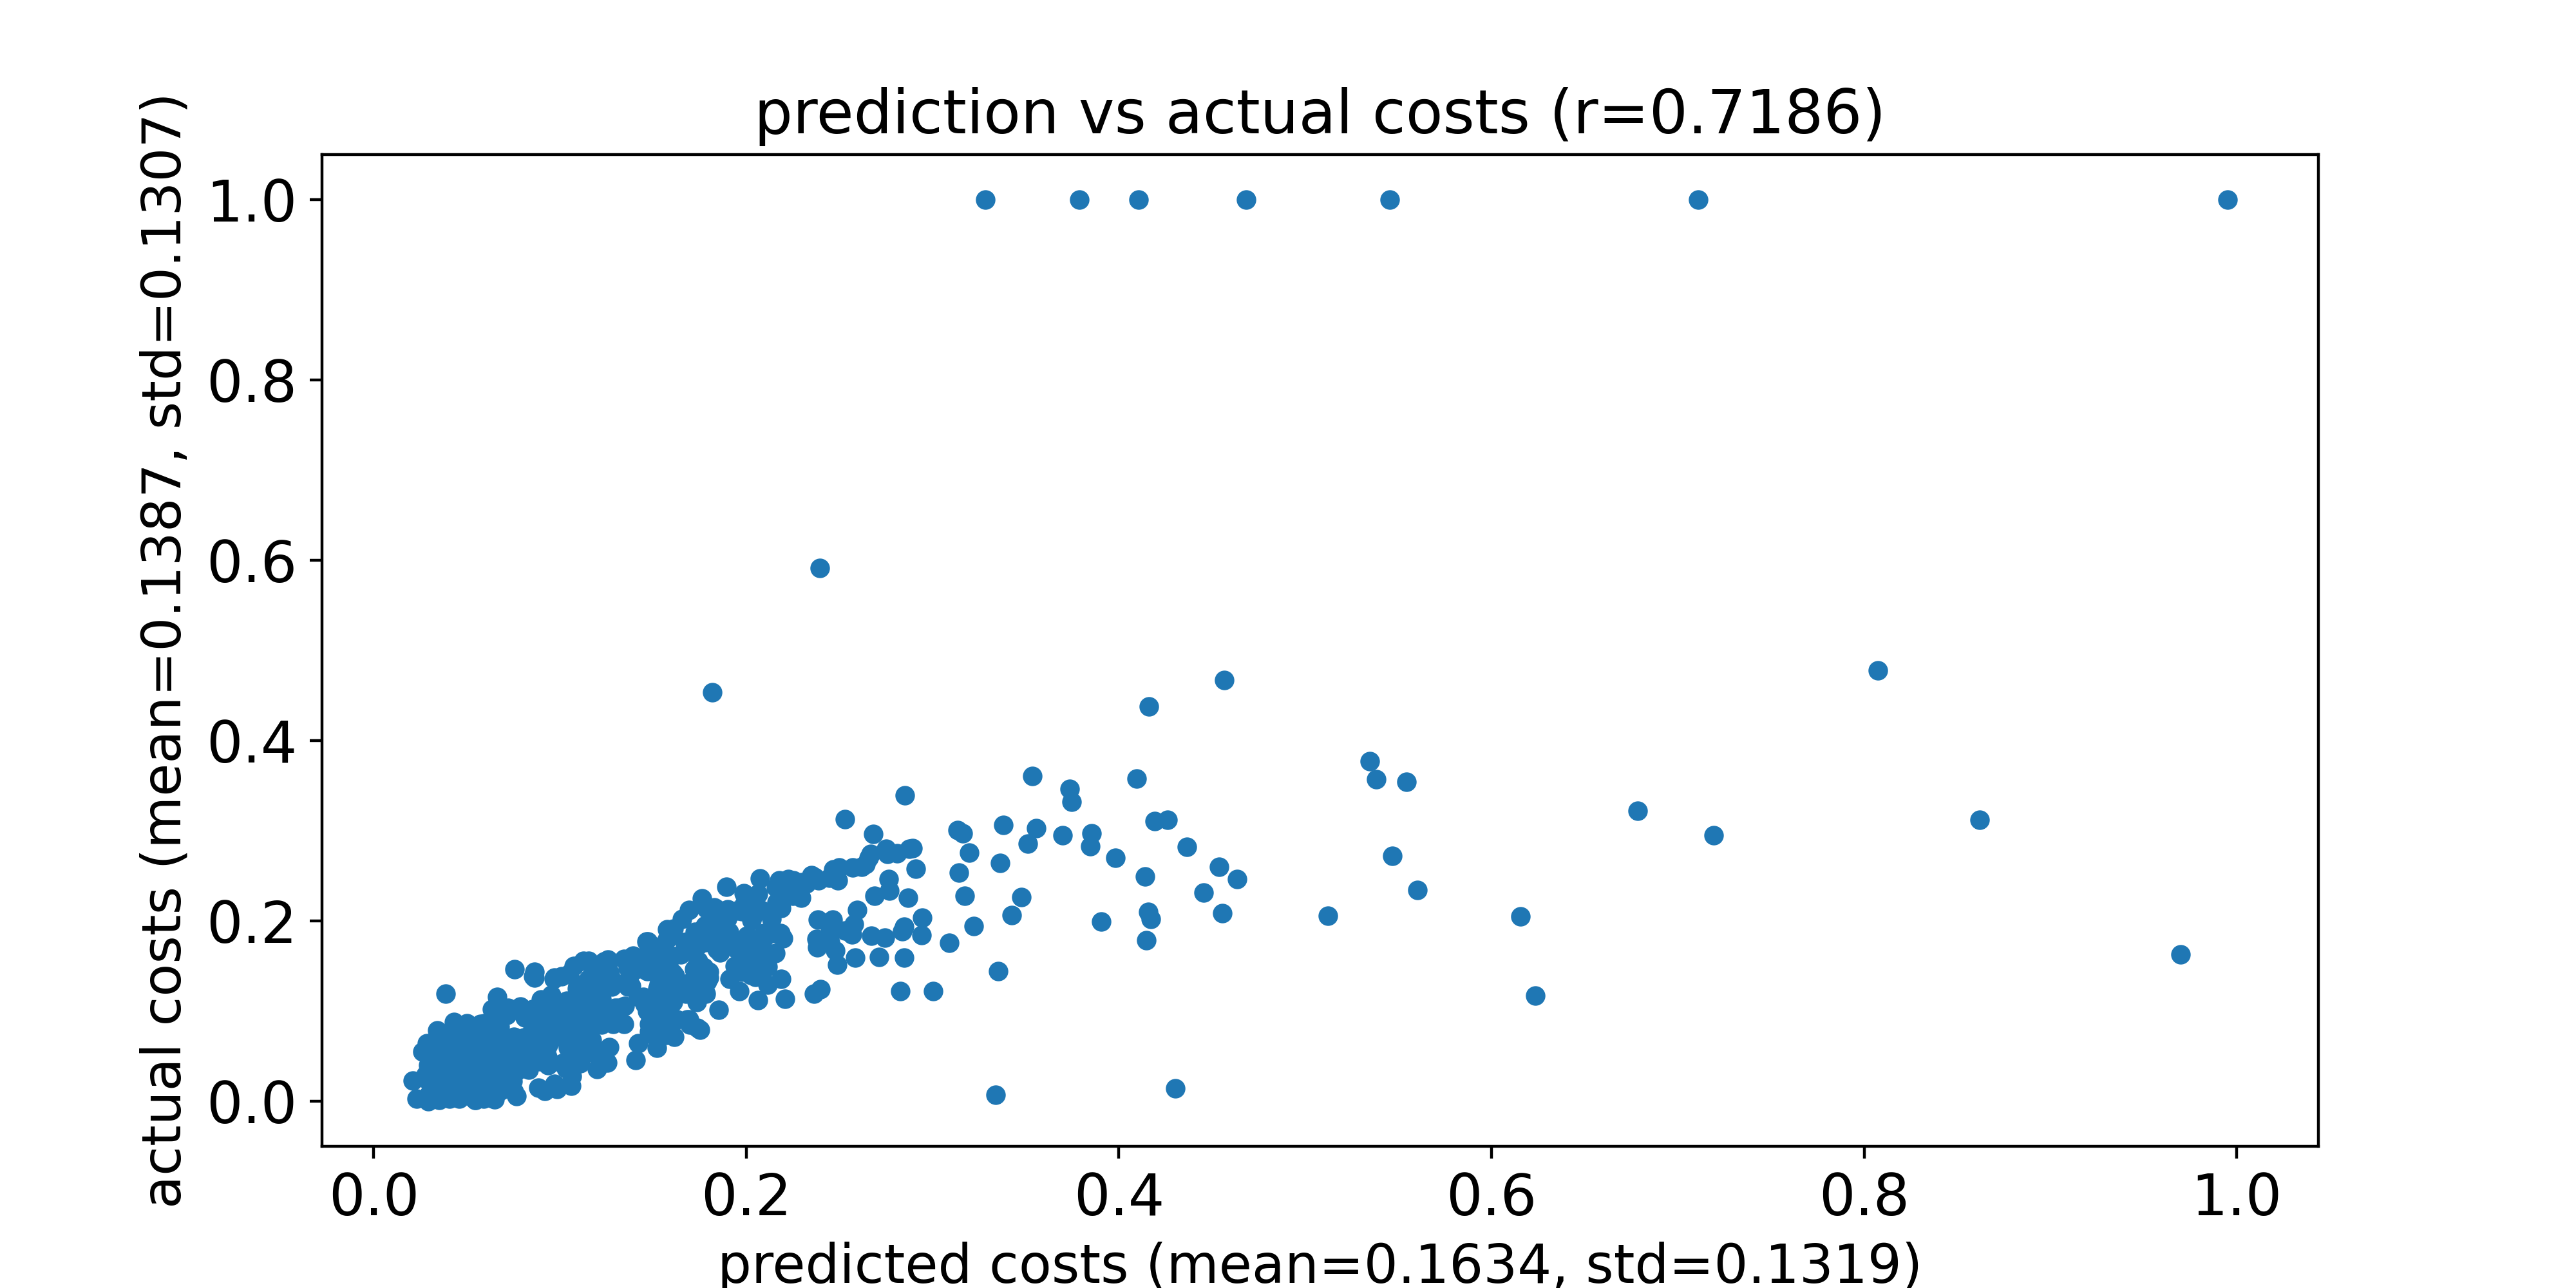

Values plotted in this chart, from the file beside it:
predicted costs, actual costs
0.1988, 0.1446
0.2848, 0.1934
0.06419, 0.009585
0.2765, 0.2462
0.1109, 0.04249
0.1328, 0.08789
0.08174, 0.03882
0.07536, 0.01097
0.05469, 0.001367
0.1489, 0.167
0.07977, 0.0447
0.2893, 0.2808
0.1365, 0.1487
0.08576, 0.08372
0.208, 0.2123
0.03389, 0.03093
0.07474, 0.03471
0.06295, 0.03972
0.08478, 0.06667
0.04003, 0.003955
0.1152, 0.1557
0.04809, 0.02623
0.2093, 0.1862
0.414, 0.2494
0.04815, 0.01955
0.03599, 0.01053
0.06575, 0.06356
0.2851, 0.3394
0.1975, 0.1436
0.2028, 0.201
0.03641, 0.06326
0.05608, 0.07277
0.05527, 0.008972
0.2477, 0.1669
0.06738, 0.03212
0.1975, 0.2111
0.208, 0.1704
0.2466, 0.2573
0.2175, 0.2447
0.08118, 0.09292
0.253, 0.3131
0.1581, 0.1517
0.1136, 0.116
0.05955, 0.04084
0.03165, 0.02703
0.1162, 0.1058
0.2596, 0.2123
0.3173, 0.2281
0.04334, 0.0502
0.1211, 0.1202
0.2135, 0.2021
0.1304, 0.1022
0.8074, 0.478
0.08983, 0.1131
0.3363, 0.264
0.2939, 0.1845
0.1044, 0.05967
0.1611, 0.1916
0.2362, 0.2481
0.03494, 0.07529
... 510 more rows
